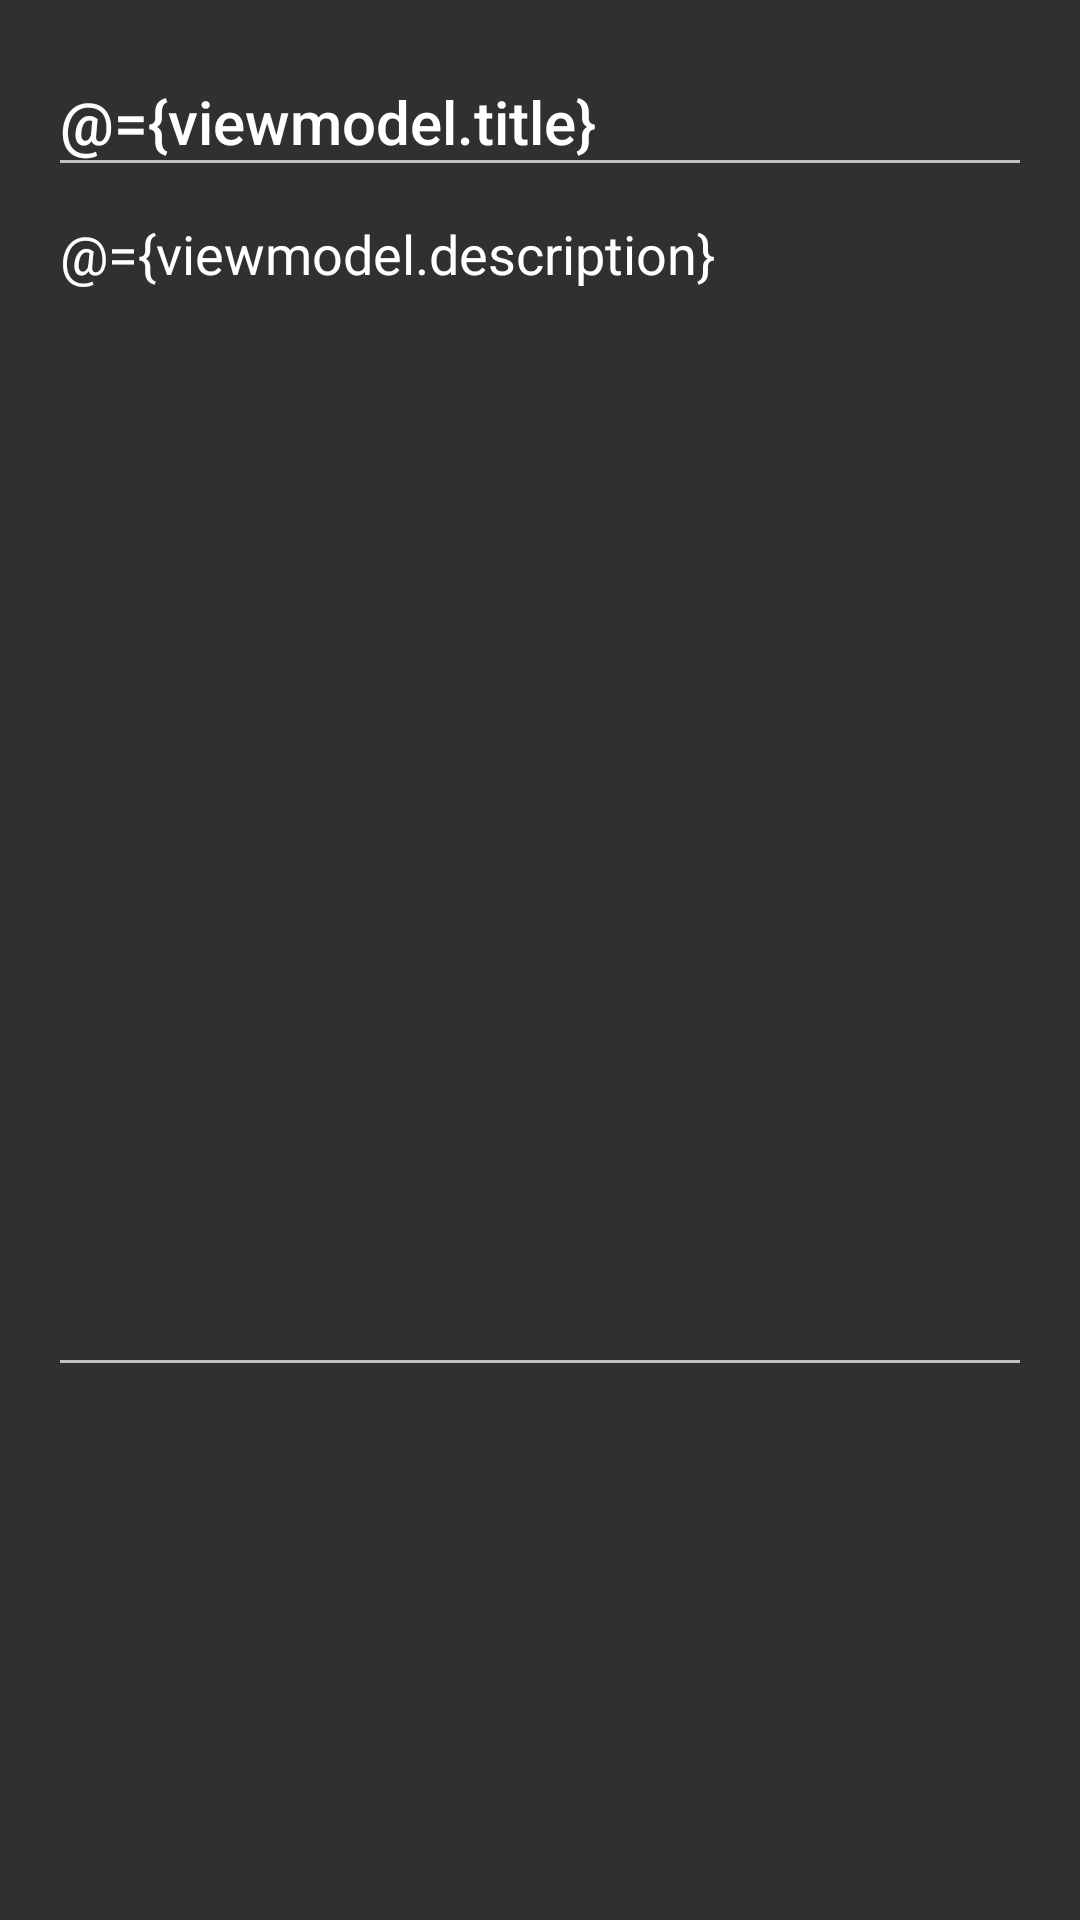

Write the Android layout XML for this screen, with the resource values it uses.
<!-- AndroidManifest.xml: application theme Theme.todo -->
<!-- res/layout/activity_add_edit.xml -->
<?xml version="1.0" encoding="utf-8"?>
<layout xmlns:android="http://schemas.android.com/apk/res/android"
    xmlns:app="http://schemas.android.com/apk/res-auto">

    <data>

        <import type="android.view.View" />

        <variable
            name="viewmodel"
            type="com.minimal.todo.addedit.AddEditTaskViewModel" />
    </data>


    <ScrollView
        android:layout_width="match_parent"
        android:layout_height="match_parent">

        <LinearLayout
            android:layout_width="match_parent"
            android:layout_height="wrap_content"
            android:orientation="vertical"
            android:padding="16dp">

            <EditText
                android:id="@+id/et_add_new_task"
                android:layout_width="match_parent"
                android:layout_height="wrap_content"
                android:hint="제목"
                android:maxLines="1"
                android:text="@={viewmodel.title}"
                android:textAppearance="@style/TextAppearance.AppCompat.Title" />

            <EditText
                android:id="@+id/et_add_new_task_description"
                android:layout_width="match_parent"
                android:layout_height="400dp"
                android:gravity="top"
                android:hint="내용을 입력하세요."
                android:imeOptions="flagNoExtractUi"
                android:text="@={viewmodel.description}" />

        </LinearLayout>
    </ScrollView>
</layout>
<!-- resources referenced by this layout -->
<resources>
  <style name="Theme.todo" parent="Theme.AppCompat">
          
          <item name="colorPrimary">@color/purple_500</item>
          
          <item name="colorSecondary">@color/teal_200</item>
          
          
      </style>
  <!-- not gathered from this repository: default colours our renderer supplied (Android Studio template values) -->
  <color name="purple_500">#FF6200EE</color>
  <color name="teal_200">#FF03DAC5</color>
</resources>
